Labelled photos from "dataset", an image-classification folder in ananya-byte/AlzheimerDataset. The possible labels are: mild dementia, moderate dementia, non-demented, very mild dementia.

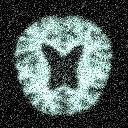
Label: very mild dementia

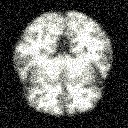
Label: non-demented

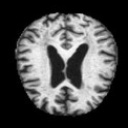
Label: mild dementia

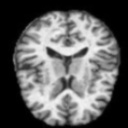
Label: very mild dementia

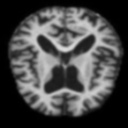
Label: moderate dementia

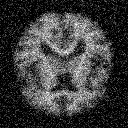
Label: mild dementia
